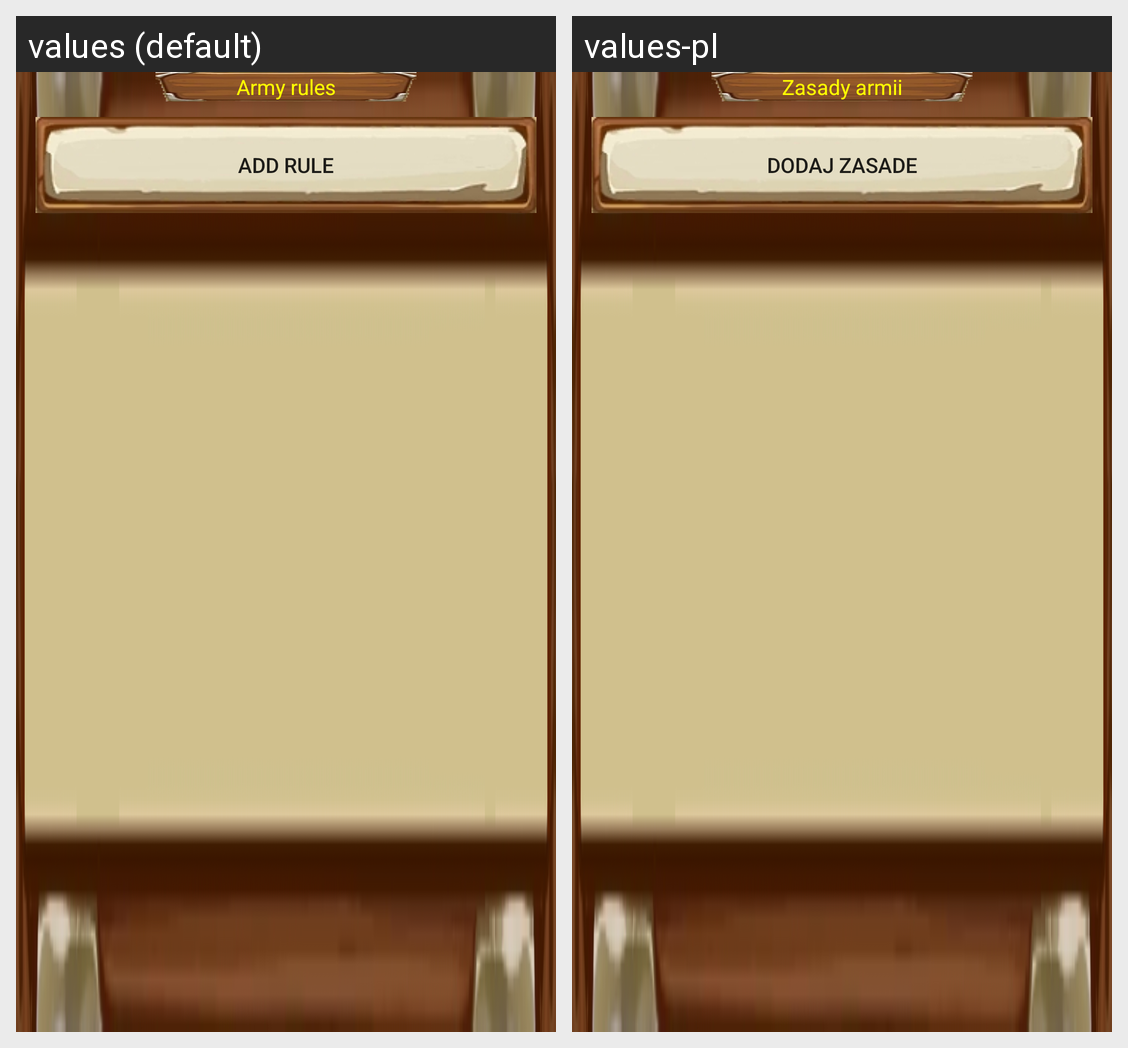

Here is an Android app screen in its default locale and in the app's own translations. Write out the translated-string differences for the strings that appear on this screen.
Android screen res/layout/view_rules.xml rendered under 2 locales, left to right: values (default), values-pl. Device: Nexus 5 (rendered at 1080×1920; each locale shown at half size, 540×960, under a caption strip naming it); theme AppTheme.
Strings drawn on this screen, with the default value and each locale's value (text and hints the layout hard-codes, and strings that could not be matched under every locale, appear in the picture but are not listed):

army_rules_text
  values: Army rules
  values-pl: Zasady armii

add_rule_button
  values: Add rule
  values-pl: Dodaj zasade
